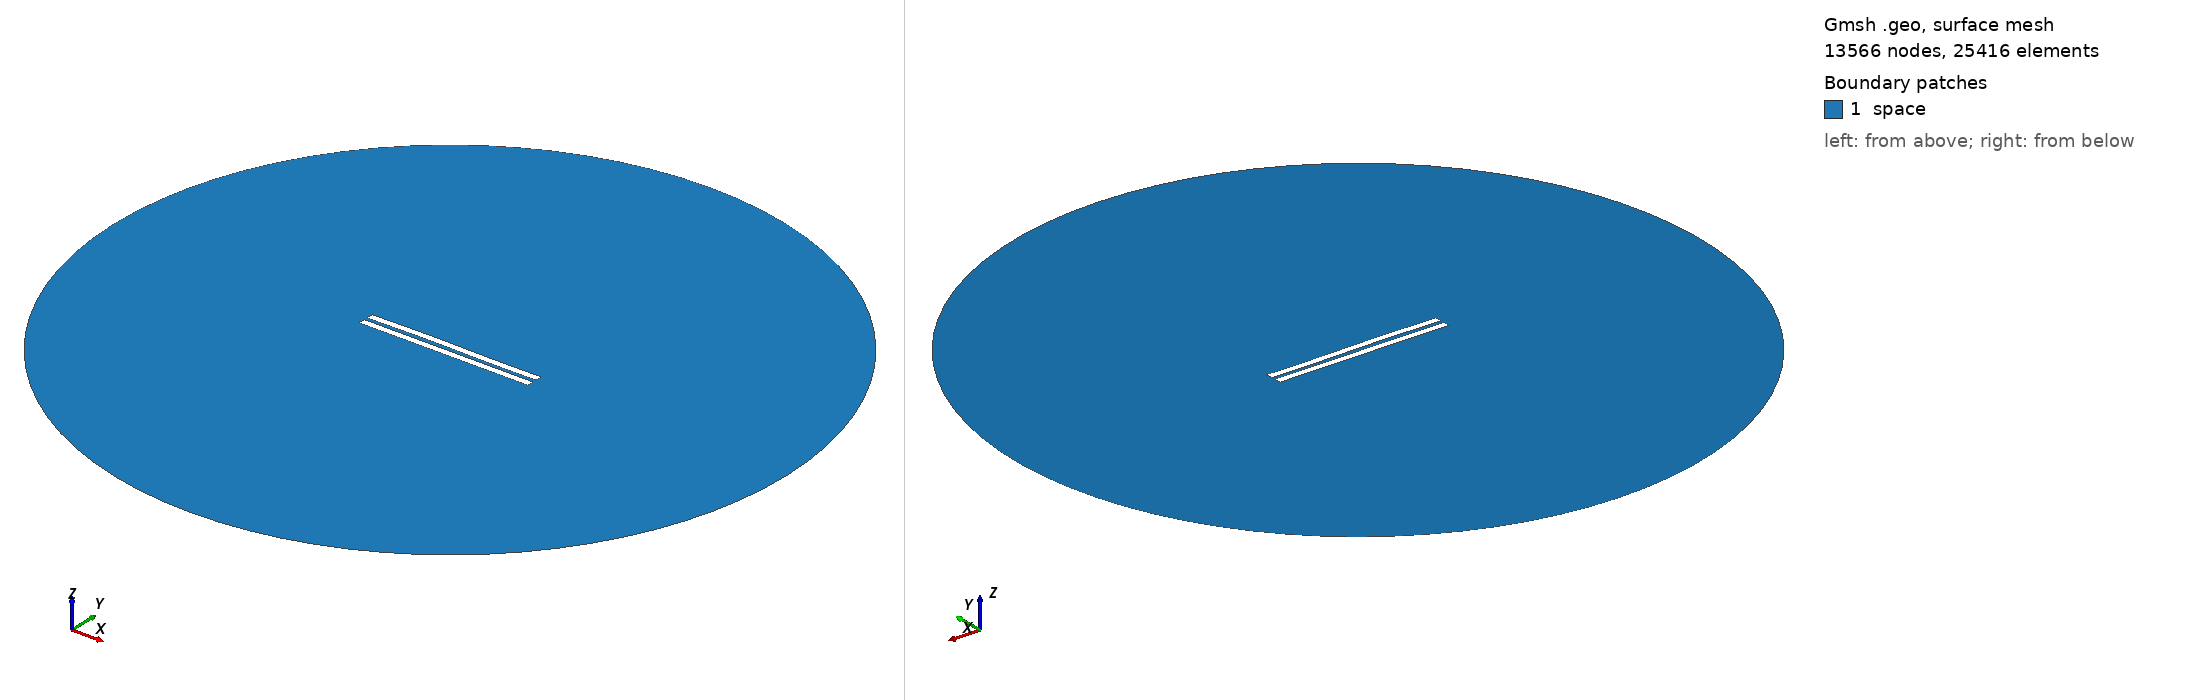

Gmsh geometry script, surface-meshed: 13566 nodes, 25416 surface elements. Boundary patches (legend numbers): 1 space. Left view from above one corner, right view from below the opposite corner. Legend entries are the model's physical surfaces. The drawing asked Gmsh for element sizes between 1% and 20% of the model's largest extent; the script's own settings can give other sizes.

=== 2373.geo (drawn) ===
//---------------------------------------
// Geometry kernel
//---------------------------------------

SetFactory("OpenCASCADE");



//---------------------------------------
// Parameters of the geometry
//---------------------------------------

// Overetch of the upper plate
overetch = 0.0;

// Distance between the plates
distance = 2.25;

// Discretization over the x axis (for the deformation)
nx = 50; 

// Length of the plate
L = 100 - overetch; 

// Number of modes
n = 4; 

// 1st mode coefficient
coeff(1) = 0.07499999999999998;
beta(1) = 0.596864 * 3.1415926535 / L;

// 2nd mode coefficient
coeff(2) = 0.15;
beta(2) = 1.49418 * 3.1415926535 / L;

// 3rd mode coefficient
coeff(3) = 0.15;
beta(3) = 2.50025 * 3.1415926535 / L;

// 4th mode coefficient
coeff(4) = 0.0;
beta(4) = 3.49999 * 3.1415926535 / L;



//---------------------------------------
// Upper plate (deformed rectangle)
//---------------------------------------

// Coordiantes of the upper plate
xmin = -50;
xmax = 50 - overetch;

// Height of the upper plate
yheight = 4 - 2 * overetch;

// Indexes of the points
UpperID[] = {};
LowerID[] = {};
LeftID[] = {};
RightID[] = {};

// Point index
p = 1;

// Horizontal edges
For i In {1:nx}
    x = xmin + (i-1)*(xmax - xmin)/(nx-1);

    y_bottom = distance / 2 + overetch;
    For j In {1:n}
        C = (Cosh(beta(j)*L) + Cos(beta(j)*L)) / (Sinh(beta(j)*L) + Sin(beta(j)*L));
        y_bottom  = y_bottom + coeff(j) * (Cosh(beta(j)*(x+50)) - Cos(beta(j)*(x+50)) - C * (Sinh(beta(j)*(x+50)) - Sin(beta(j)*(x+50))));
    EndFor

    y_top = y_bottom + yheight;

    Point(p) = {x, y_top, 0, 1.0};
    UpperID[i] = p;
    p = p + 1;

    Point(p) = {x, y_bottom, 0, 1.0};
    LowerID[i] = p;
    p = p + 1;
EndFor

// Create point lists
UpperPts[] = {}; LowerPts[] = {};
For i In {1:nx}
  UpperPts[] += {UpperID[i]};
  LowerPts[] += {LowerID[i]};
EndFor

// Build splines
Spline(1) = {UpperPts[]};
Spline(2) = {LowerPts[]};
Line(3) = {LowerPts[nx-1], UpperPts[nx-1]};
Line(4) = {LowerPts[0], UpperPts[0]};

// Build the plane surface
Curve Loop(1) = {2, 3, -1, -4};
Plane Surface(1) = {1};



//---------------------------------------
// Lower plate (rectangle)
//---------------------------------------

// Vertices
Point(1001) = {-50, -1, 0, 1.0};
Point(1002) = { 50, -1, 0, 1.0};
Point(1003) = { 50,  -5, 0, 1.0};
Point(1004) = {-50,  -5, 0, 1.0};

// Edges
Line(5) = {1001, 1002};
Line(6) = {1002, 1003};
Line(7) = {1003, 1004};
Line(8) = {1004, 1001};

// Plane surface
Line Loop(2) = {5, 6, 7, 8};
Plane Surface(2) = {2}; 



//---------------------------------------
// Outer (fictious) boundary
//---------------------------------------

// Points
Point(1005) = {0, 0, 0};       // Center
Point(1006) = {200, 0, 0};     // Start point
Point(1007) = {0, 200, 0};     // 90 degrees
Point(1008) = {-200, 0, 0};    // 180 degrees
Point(1009) = {0, -200, 0};    // 270 degrees

// Circle arcs (each needs start, center, end)
Circle(9) = {1006, 1005, 1007};
Circle(10) = {1007, 1005, 1008};
Circle(11) = {1008, 1005, 1009};
Circle(12) = {1009, 1005, 1006};

// Plane surface for the entire domain
Curve Loop(3) = {9, 10, 11, 12};
Surface(3) = {3};

// Subtract the plates from the whole domain to obtain the actual domain where we want to solve the equations
BooleanDifference{ Surface{3}; Delete; }{ Surface{1}; Surface{2}; Delete; }




//---------------------------------------
// Transfinite Lines/Curves
//---------------------------------------

// Set the number of points on the boundaries
r = 7;

// Plates
Transfinite Curve {1, 2} = 50*r Using Progression 1;
Transfinite Curve {3, 4} = 2*r Using Progression 1;
Transfinite Line {5, 7} = 50*r Using Progression 1;
Transfinite Line {6, 8} = 2*r Using Progression 1;

// Outer boundary
Transfinite Line {9, 10, 11, 12} = 20 Using Progression 1;



//---------------------------------------
// Physical groups
//---------------------------------------                

// Physical curves (boundaries)
Physical Line("force_segment", 10) = {2};
Physical Line("upper_plate", 11) = {1, 3, 4};
Physical Line("lower_plate", 12) = {5, 6, 7, 8};
Physical Line("boundary", 20) = {9, 10, 11, 12};

// Physical Surfaces
Physical Surface("space", 30) = {3};



//---------------------------------------
// 6. Generate the Mesh
//---------------------------------------

// 2D mesh generation
Mesh 2;
